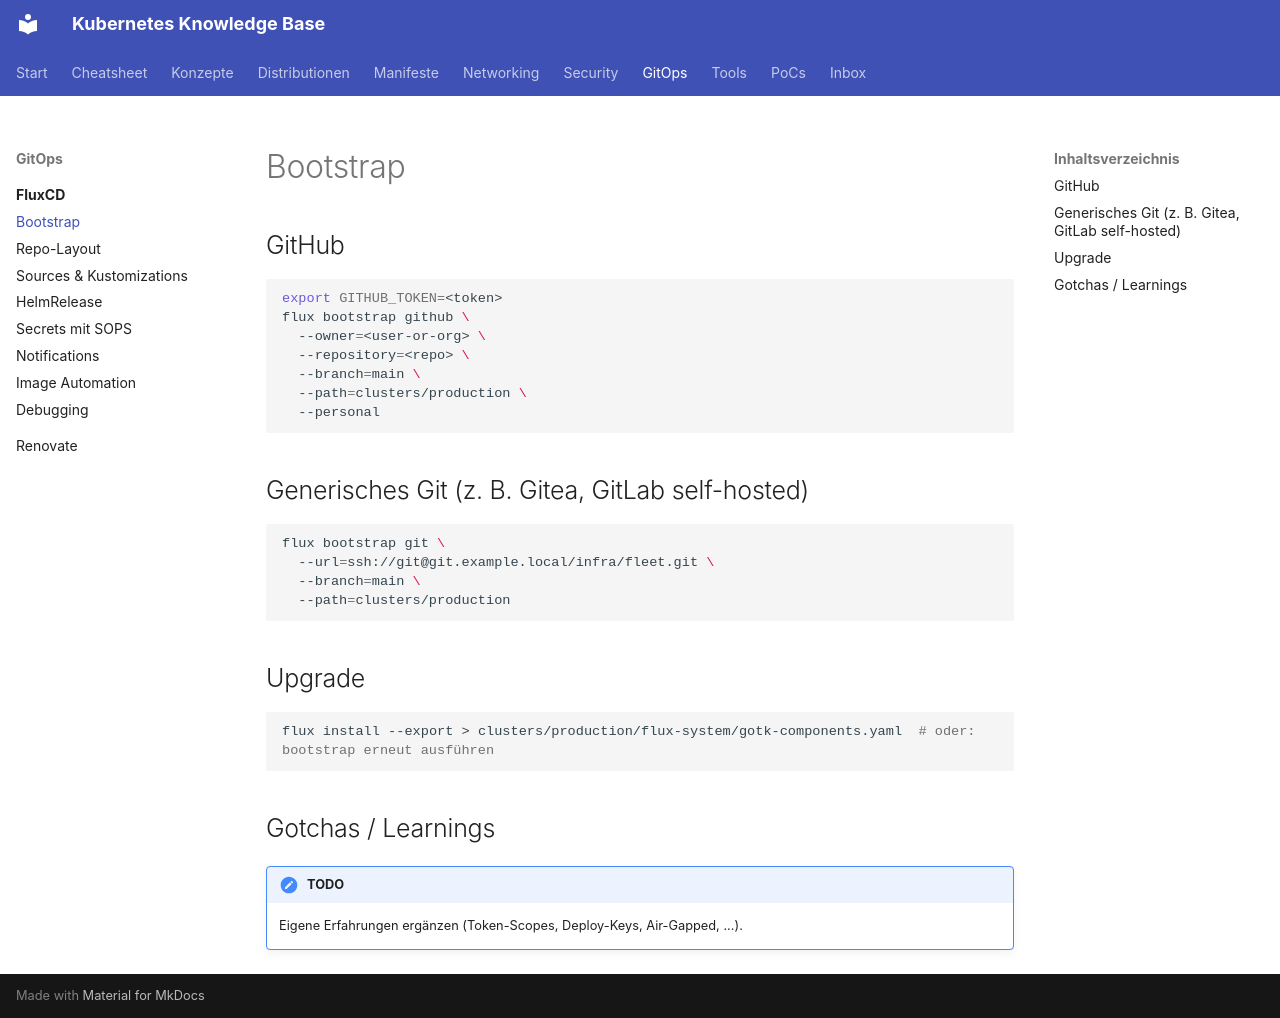

repository: d4sw4r/kubernetes-cheatsheet · page: gitops/fluxcd/bootstrap/index.html · generator: mkdocs

---
tags: [flux]
---
# Bootstrap

## GitHub

```bash
export GITHUB_TOKEN=<token>
flux bootstrap github \
  --owner=<user-or-org> \
  --repository=<repo> \
  --branch=main \
  --path=clusters/production \
  --personal
```

## Generisches Git (z. B. Gitea, GitLab self-hosted)

```bash
flux bootstrap git \
  --url=ssh://git@git.example.local/infra/fleet.git \
  --branch=main \
  --path=clusters/production
```

## Upgrade

```bash
flux install --export > clusters/production/flux-system/gotk-components.yaml  # oder: bootstrap erneut ausführen
```

## Gotchas / Learnings

!!! note "TODO"
    Eigene Erfahrungen ergänzen (Token-Scopes, Deploy-Keys, Air-Gapped, ...).
